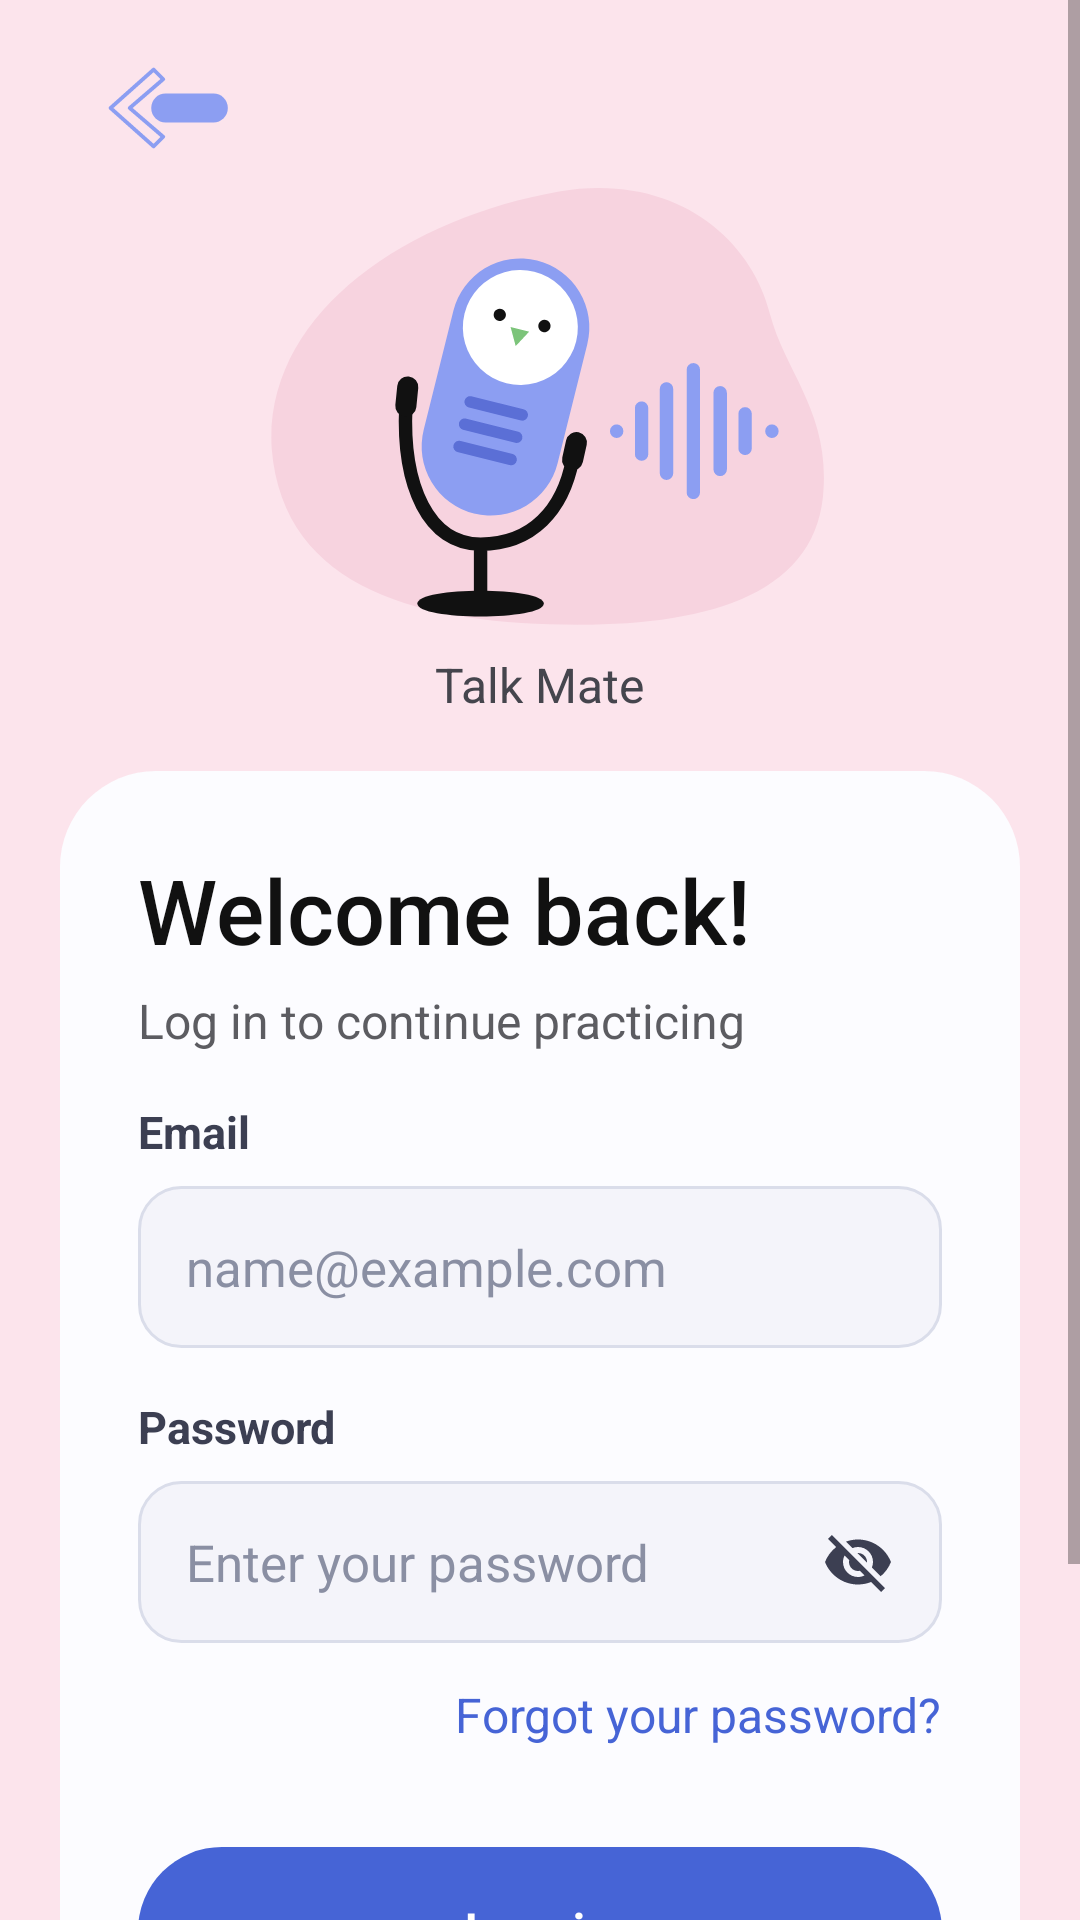

Here is an Android app screen rendered from its layout file. Give the layout XML and the strings, colors and styles it references.
<!-- AndroidManifest.xml: activity theme Theme.TalkMate.Pink -->
<!-- res/layout/activity_login.xml -->
<?xml version="1.0" encoding="utf-8"?>
<ScrollView xmlns:android="http://schemas.android.com/apk/res/android" xmlns:app="http://schemas.android.com/apk/res-auto"
    android:layout_width="match_parent"
    android:layout_height="match_parent"
    android:background="@color/pink"
    android:fillViewport="true">

    <LinearLayout
        android:layout_width="match_parent"
        android:layout_height="wrap_content"
        android:gravity="center_horizontal"
        android:orientation="vertical"
        android:paddingStart="20dp"
        android:paddingEnd="20dp"
        android:paddingBottom="24dp">

        <ImageButton
            android:id="@+id/btnBack"
            android:layout_width="64dp"
            android:layout_height="48dp"
            android:layout_gravity="start"
            android:layout_marginStart="4dp"
            android:layout_marginTop="12dp"
            android:background="?attr/selectableItemBackgroundBorderless"
            android:contentDescription="@string/back"
            android:padding="8dp"
            android:scaleType="fitCenter"
            android:src="@drawable/ic_back" />

        <ImageView
            android:layout_width="230dp"
            android:layout_height="wrap_content"
            android:adjustViewBounds="true"
            android:importantForAccessibility="no"
            android:src="@drawable/art_auth" />

        <TextView
            android:layout_width="wrap_content"
            android:layout_height="wrap_content"
            android:layout_marginTop="4dp"
            android:text="@string/brand_name"
            android:textColor="@color/subtitle"
            android:textSize="16sp" />

        <LinearLayout
            android:layout_width="match_parent"
            android:layout_height="wrap_content"
            android:layout_marginTop="18dp"
            android:background="@drawable/bg_auth_card"
            android:orientation="vertical"
            android:padding="26dp">

            <TextView
                android:id="@+id/tvTitle"
                style="@style/AuthTitle"
                android:text="@string/login_title" />

            <TextView
                android:id="@+id/tvHello"
                style="@style/AuthSubtitle"
                android:text="@string/login_subtitle" />

            <TextView style="@style/AuthLabel" android:labelFor="@+id/etEmail" android:text="@string/label_email" />

            <EditText
                android:id="@+id/etEmail"
                style="@style/AuthField"
                android:hint="@string/hint_email_example"
                android:autofillHints="emailAddress"
                android:imeOptions="actionNext"
                android:inputType="textEmailAddress" />

            <TextView style="@style/AuthLabel" android:labelFor="@+id/etPassword" android:text="@string/label_password" />

            <FrameLayout
                android:layout_width="match_parent"
                android:layout_height="wrap_content">

                <EditText
                    android:id="@+id/etPassword"
                    style="@style/AuthField"
                    android:hint="@string/hint_password_enter"
                    android:autofillHints="password"
                    android:imeOptions="actionDone"
                    android:inputType="textPassword"
                    android:paddingEnd="52dp" />

                <ImageButton
                    android:id="@+id/btnTogglePassword"
                    android:layout_width="48dp"
                    android:layout_height="48dp"
                    android:layout_gravity="end|center_vertical"
                    android:layout_marginEnd="4dp"
                    android:background="?attr/selectableItemBackgroundBorderless"
                    android:contentDescription="@string/show_password"
                    android:src="@drawable/ic_eye_off" />
            </FrameLayout>

            <TextView
                android:id="@+id/tvForgot"
                style="@style/AuthLink"
                android:layout_gravity="end"
                android:fontFamily="sans-serif"
                android:text="@string/forgot_password"
                android:textSize="16sp" />

            <TextView
                android:id="@+id/tvError"
                style="@style/FormError"
                android:layout_marginTop="12dp"
                android:layout_marginBottom="0dp"
                android:visibility="gone" />

            <com.google.android.material.button.MaterialButton
                android:id="@+id/btnLogin"
                style="@style/Button.Filled"
                android:layout_height="64dp"
                android:layout_marginTop="16dp"
                android:fontFamily="sans-serif-medium"
                android:text="@string/log_in"
                android:textSize="18sp"
                app:backgroundTint="@color/blue_strong"
                app:cornerRadius="32dp" />

            <ProgressBar
                android:id="@+id/progress"
                android:layout_width="28dp"
                android:layout_height="28dp"
                android:layout_gravity="center_horizontal"
                android:layout_marginTop="8dp"
                android:contentDescription="@string/loading"
                android:indeterminateTint="@color/blue_strong"
                android:visibility="gone" />
        </LinearLayout>

        <LinearLayout
            android:layout_width="wrap_content"
            android:layout_height="wrap_content"
            android:layout_marginTop="12dp"
            android:gravity="center_vertical"
            android:orientation="horizontal">

            <TextView
                android:layout_width="wrap_content"
                android:layout_height="wrap_content"
                android:text="@string/no_account"
                android:textColor="@color/subtitle"
                android:textSize="17sp" />

            <TextView
                android:id="@+id/tvCreateAccount"
                style="@style/AuthLink"
                android:paddingStart="6dp"
                android:paddingEnd="12dp"
                android:text="@string/create_account" />
        </LinearLayout>
    </LinearLayout>
</ScrollView>
<!-- resources referenced by this layout -->
<resources>
  <color name="blue_strong">#4664D6</color>
  <color name="pink">#FCE4EC</color>
  <color name="subtitle">#45454D</color>
  <!-- drawable bg_auth_card (drawable) -->
  <?xml version="1.0" encoding="utf-8"?>
  <shape xmlns:android="http://schemas.android.com/apk/res/android"><solid android:color="@color/card" /><corners android:radius="32dp" /></shape>
  <string name="back">Back</string>
  <string name="brand_name" translatable="false">Talk Mate</string>
  <string name="create_account">Create account</string>
  <string name="forgot_password">Forgot your password?</string>
  <string name="hint_email_example" translatable="false">name@example.com</string>
  <string name="hint_password_enter">Enter your password</string>
  <string name="label_email">Email</string>
  <string name="label_password">Password</string>
  <string name="loading">Loading</string>
  <string name="log_in">Log in</string>
  <string name="login_subtitle">Log in to continue practicing</string>
  <string name="login_title">Welcome back!</string>
  <string name="no_account">No account yet?</string>
  <string name="show_password">Show password</string>
  <style name="AuthField" parent="Field">
          <item name="android:layout_marginBottom">0dp</item>
          <item name="android:background">@drawable/bg_field_soft</item>
          <item name="android:paddingStart">16dp</item>
          <item name="android:paddingEnd">16dp</item>
          <item name="android:textColorHint">@color/field_hint_soft</item>
          <item name="android:fontFamily">sans-serif</item>
      </style>
  <style name="AuthSubtitle">
          <item name="android:layout_width">wrap_content</item>
          <item name="android:layout_height">wrap_content</item>
          <item name="android:layout_marginTop">6dp</item>
          <item name="android:textColor">@color/grey_title</item>
          <item name="android:textSize">16sp</item>
      </style>
  <style name="AuthTitle">
          <item name="android:layout_width">wrap_content</item>
          <item name="android:layout_height">wrap_content</item>
          <item name="android:fontFamily">sans-serif-medium</item>
          <item name="android:textColor">@color/ink</item>
          <item name="android:textSize">30sp</item>
      </style>
  <style name="FormError">
          <item name="android:layout_width">match_parent</item>
          <item name="android:layout_height">wrap_content</item>
          <item name="android:textColor">@color/error</item>
          <item name="android:textSize">16sp</item>
          <item name="android:gravity">center</item>
          <item name="android:layout_marginBottom">8dp</item>
      </style>
  <style name="Theme.TalkMate.Pink" parent="Theme.TalkMate.White">
          <item name="android:windowBackground">@color/pink</item>
          <item name="android:statusBarColor">@color/pink</item>
      </style>
  <color name="card">#FCFCFF</color>
  <!-- drawable bg_field_soft (drawable) -->
  <?xml version="1.0" encoding="utf-8"?>
  <shape xmlns:android="http://schemas.android.com/apk/res/android"><solid android:color="@color/field_fill" /><stroke android:width="1dp" android:color="@color/field_stroke" /><corners android:radius="14dp" /></shape>
  <color name="field_hint_soft">#8A8FA3</color>
  <color name="field_label">#3C3F52</color>
  <color name="grey_title">#5C5C61</color>
  <color name="ink">#111111</color>
  <color name="white">#FFFFFF</color>
  <color name="error">#D2456F</color>
  <!-- drawable bg_field (drawable) -->
  <?xml version="1.0" encoding="utf-8"?>
  <shape xmlns:android="http://schemas.android.com/apk/res/android"><solid android:color="@color/white" /><stroke android:width="1.5dp" android:color="@color/blue_light" /><corners android:radius="24dp" /></shape>
  <color name="grey_field_hint">#8F98CC</color>
  <color name="field_fill">#F4F4FA</color>
  <color name="field_stroke">#DADDEA</color>
  <color name="blue">#8C9EF2</color>
  <color name="blue_light">#C9D2FA</color>
</resources>
